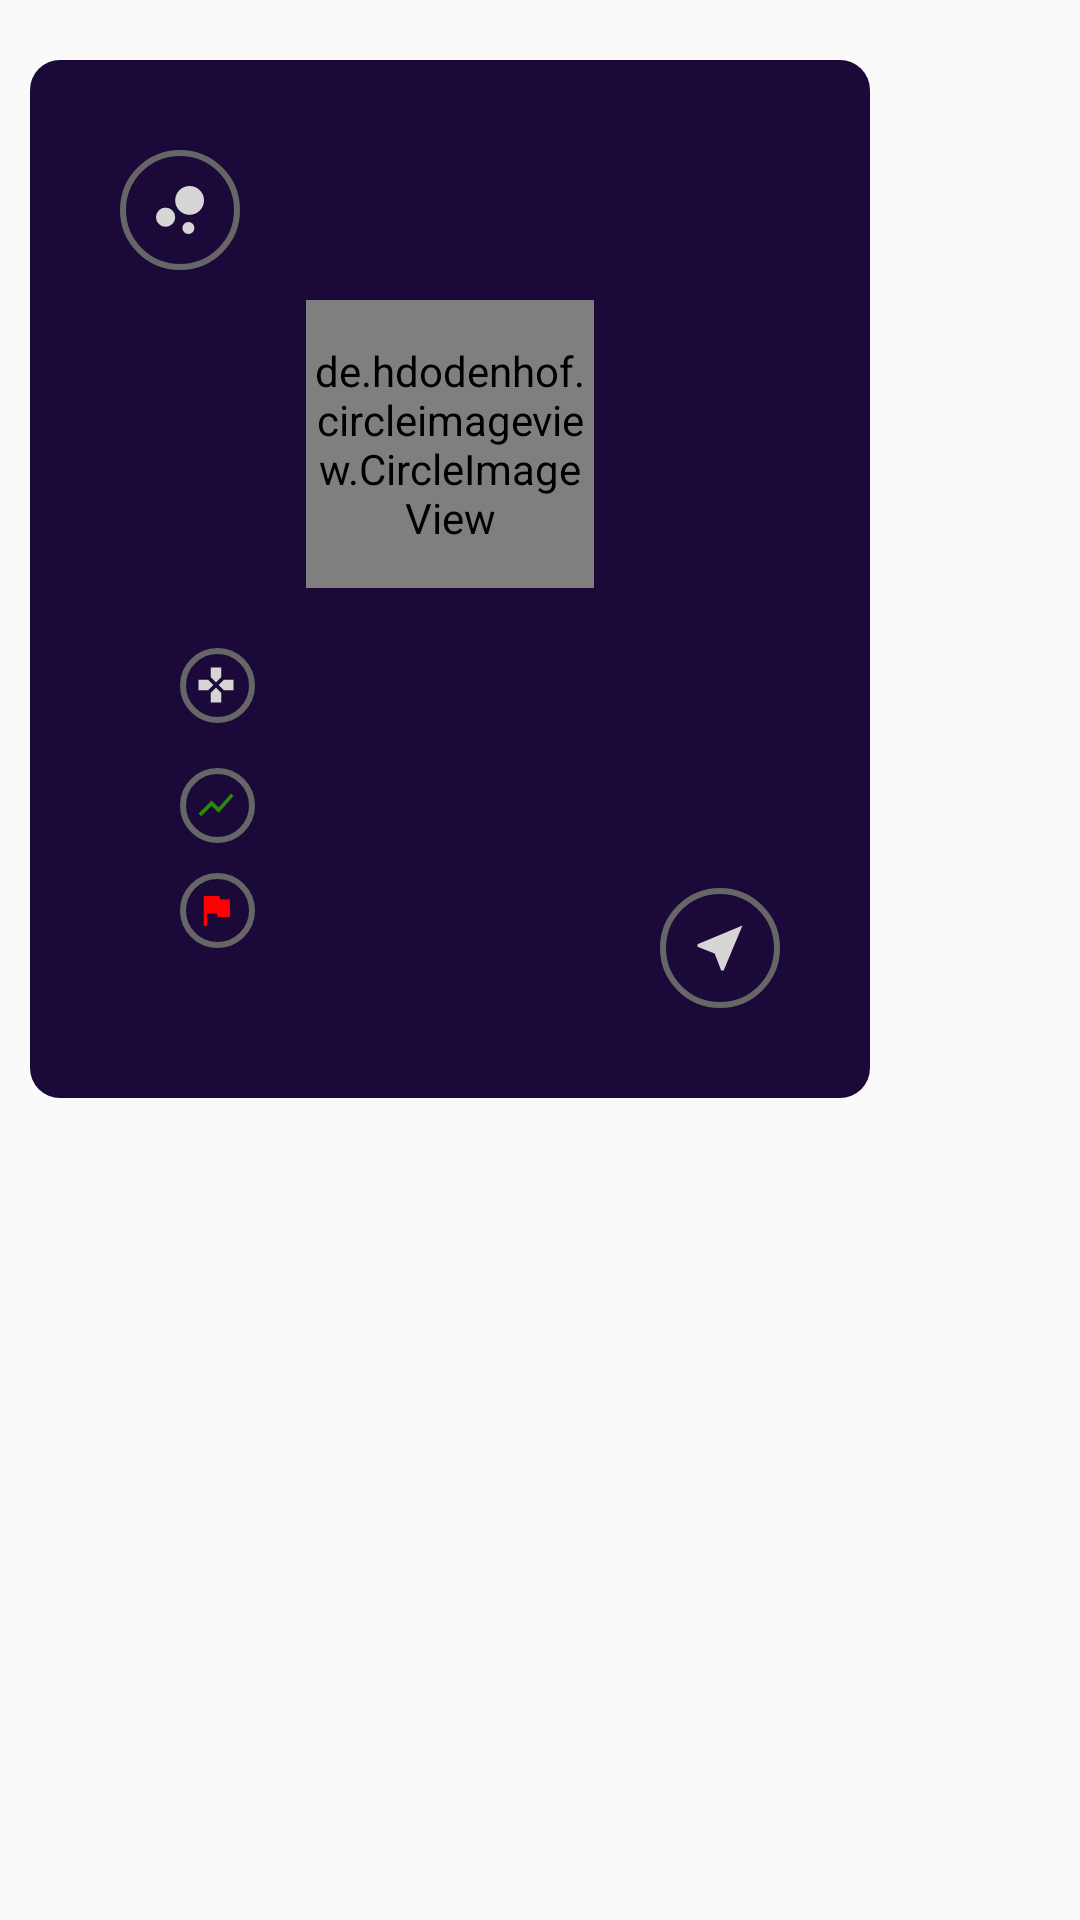

Reconstruct the res/layout file that produces this screen, plus the resources it refers to.
<!-- AndroidManifest.xml: application theme Theme.Crevatech -->
<!-- res/layout/gcards.xml -->
<?xml version="1.0" encoding="utf-8"?>
<RelativeLayout xmlns:android="http://schemas.android.com/apk/res/android"
    xmlns:app="http://schemas.android.com/apk/res-auto"
    android:layout_width="wrap_content"
    android:layout_height="wrap_content">


    <RelativeLayout
        android:layout_width="280dp"
        android:layout_height="wrap_content"
        android:layout_marginStart="10dp"
        android:layout_marginTop="20dp"
        android:background="@drawable/inputlines5"
        android:padding="30dp">

        <TextView
            android:layout_width="wrap_content"
            android:layout_height="wrap_content"
            android:background="@drawable/inputlines6"
            android:drawableStart="@drawable/ic_baseline_bubble"
            android:paddingStart="8dp" />


        <RelativeLayout
            android:id="@+id/cardsHold"
            android:layout_width="wrap_content"
            android:layout_height="wrap_content"
            android:layout_centerHorizontal="true"
            android:layout_marginTop="50dp">


            <de.hdodenhof.circleimageview.CircleImageView
                android:id="@+id/cards"
                android:layout_width="96dp"
                android:layout_height="96dp"
                android:layout_centerHorizontal="true"
                android:src="@drawable/user"
                app:civ_border_color="@color/white"
                app:civ_border_width="3dp" />


        </RelativeLayout>


        <RelativeLayout
            android:layout_width="wrap_content"
            android:layout_height="wrap_content"
            android:layout_below="@id/cardsHold"
            android:layout_marginStart="20dp"
            android:layout_marginTop="20dp">


            <RelativeLayout
                android:id="@+id/d1"
                android:layout_width="wrap_content"
                android:layout_height="wrap_content">

                <TextView
                    android:id="@+id/l1"
                    android:layout_width="25dp"
                    android:layout_height="25dp"
                    android:background="@drawable/inputlines6"
                    android:drawableStart="@drawable/ic_baseline_games"
                    android:padding="5dp" />

                <TextView
                    android:id="@+id/groupName"
                    android:layout_width="wrap_content"
                    android:layout_height="wrap_content"
                    android:layout_centerVertical="true"
                    android:layout_marginStart="5dp"
                    android:layout_toEndOf="@id/l1"
                    android:textAlignment="textStart"
                    android:textColor="@color/otherbase"
                    android:textStyle="bold" />

            </RelativeLayout>


            <RelativeLayout
                android:id="@+id/d2"
                android:layout_width="wrap_content"
                android:layout_height="wrap_content"
                android:layout_below="@id/d1"
                android:layout_marginTop="15dp">

                <TextView
                    android:id="@+id/l2"
                    android:layout_width="25dp"
                    android:layout_height="25dp"
                    android:layout_centerVertical="true"
                    android:background="@drawable/inputlines6"
                    android:drawableStart="@drawable/ic_baseline_show"
                    android:padding="5dp" />

                <TextView
                    android:id="@+id/profit"
                    android:layout_width="wrap_content"
                    android:layout_height="wrap_content"
                    android:layout_centerVertical="true"
                    android:layout_marginStart="5dp"
                    android:layout_toEndOf="@id/l2"
                    android:textAlignment="textStart"
                    android:textColor="@color/green"
                    android:textSize="15sp"
                    android:textStyle="bold" />

            </RelativeLayout>


            <RelativeLayout
                android:id="@+id/d3"
                android:layout_below="@id/d2"
                android:layout_width="wrap_content"
                android:layout_height="wrap_content">

                <TextView
                    android:id="@+id/l3"
                    android:layout_width="25dp"
                    android:layout_height="25dp"
                    android:layout_marginTop="10dp"
                    android:background="@drawable/inputlines6"
                    android:drawableStart="@drawable/ic_baseline_flag_24"
                    android:padding="5dp" />

                <TextView
                    android:id="@+id/miner_stake"
                    android:layout_width="wrap_content"
                    android:layout_height="wrap_content"
                    android:layout_marginStart="5dp"
                    android:layout_marginTop="12dp"
                    android:layout_toEndOf="@id/l3"
                    android:textAlignment="textStart"
                    android:textColor="@color/red"
                    android:textSize="15sp"
                    android:textStyle="bold" />

            </RelativeLayout>


        </RelativeLayout>


        <ImageView
            android:layout_width="wrap_content"
            android:layout_height="wrap_content"
            android:layout_below="@id/cardsHold"
            android:layout_alignParentEnd="true"
            android:layout_marginTop="100dp"
            android:background="@drawable/inputlines6"
            android:padding="10dp"
            android:src="@drawable/ic_baseline_near_me_24" />


    </RelativeLayout>

</RelativeLayout>
<!-- resources referenced by this layout -->
<resources>
  <color name="green">#2D8A04</color>
  <color name="otherbase">#D6D6D6</color>
  <color name="red">#FF1100</color>
  <color name="white">#FFFFFFFF</color>
  <!-- drawable ic_baseline_flag_24 (drawable) -->
  <vector android:height="14dp" android:tint="#FF0000"
      android:viewportHeight="24" android:viewportWidth="24"
      android:width="14dp" xmlns:android="http://schemas.android.com/apk/res/android">
      <path android:fillColor="@android:color/white" android:pathData="M14.4,6L14,4H5v17h2v-7h5.6l0.4,2h7V6z"/>
  </vector>
  <!-- drawable ic_baseline_games (drawable) -->
  <vector android:height="14dp" android:tint="@color/otherbase"
      android:viewportHeight="24" android:viewportWidth="24"
      android:width="14dp" xmlns:android="http://schemas.android.com/apk/res/android">
      <path android:fillColor="@android:color/white"
          android:pathData="M15,7.5V2H9v5.5l3,3 3,-3zM7.5,9H2v6h5.5l3,-3 -3,-3zM9,16.5V22h6v-5.5l-3,-3 -3,3zM16.5,9l-3,3 3,3H22V9h-5.5z"/>
  </vector>
  <!-- drawable ic_baseline_near_me_24 (drawable) -->
  <vector android:height="14dp" android:tint="@color/otherbase"
      android:viewportHeight="24" android:viewportWidth="24"
      android:width="14dp" xmlns:android="http://schemas.android.com/apk/res/android">
      <path android:fillColor="@android:color/white" android:pathData="M21,3L3,10.53v0.98l6.84,2.65L12.48,21h0.98L21,3z"/>
  </vector>
  <!-- drawable ic_baseline_show (drawable) -->
  <vector android:height="14dp" android:tint="@color/green"
      android:viewportHeight="24" android:viewportWidth="24"
      android:width="14dp" xmlns:android="http://schemas.android.com/apk/res/android">
      <path android:fillColor="@android:color/white" android:pathData="M3.5,18.49l6,-6.01 4,4L22,6.92l-1.41,-1.41 -7.09,7.97 -4,-4L2,16.99z"/>
  </vector>
  <!-- drawable inputlines5 (drawable) -->
  <?xml version="1.0" encoding="utf-8"?>
  <shape xmlns:android="http://schemas.android.com/apk/res/android">
  
  
      <corners android:radius="10dp"/>
      <solid android:color="#1B0A39"/>
  
  </shape>
  <!-- drawable inputlines6 (drawable) -->
  <?xml version="1.0" encoding="utf-8"?>
  <shape xmlns:android="http://schemas.android.com/apk/res/android"
      android:shape="oval">
  
      <stroke
          android:width="2dp"
          android:color="@color/dark_text" />
      <size
          android:width="40dp"
          android:height="40dp" />
  
  
  </shape>
  <!-- drawable user (drawable) -->
  <vector android:height="44dp" android:tint="@color/otherbase"
      android:viewportHeight="24" android:viewportWidth="24"
      android:width="44dp" xmlns:android="http://schemas.android.com/apk/res/android">
      <path android:fillColor="@android:color/white" android:pathData="M12,2C6.48,2 2,6.48 2,12s4.48,10 10,10 10,-4.48 10,-10S17.52,2 12,2zM12,5c1.66,0 3,1.34 3,3s-1.34,3 -3,3 -3,-1.34 -3,-3 1.34,-3 3,-3zM12,19.2c-2.5,0 -4.71,-1.28 -6,-3.22 0.03,-1.99 4,-3.08 6,-3.08 1.99,0 5.97,1.09 6,3.08 -1.29,1.94 -3.5,3.22 -6,3.22z"/>
  </vector>
  <color name="dark_text">#666666</color>
  <color name="purple_700">#FF3700B3</color>
  <color name="purple_200">#FFBB86FC</color>
  <color name="black">#FF000000</color>
  <style name="CustomActivityAnimation" parent="@android:style/Animation.Activity">
          <item name="android:activityOpenEnterAnimation">@anim/slide_in_right</item>
          <item name="android:activityOpenExitAnimation">@anim/slide_out_left</item>
          <item name="android:activityCloseEnterAnimation">@anim/slide_in_left</item>
          <item name="android:activityCloseExitAnimation">@anim/slide_out_right</item>
  
      </style>
</resources>
